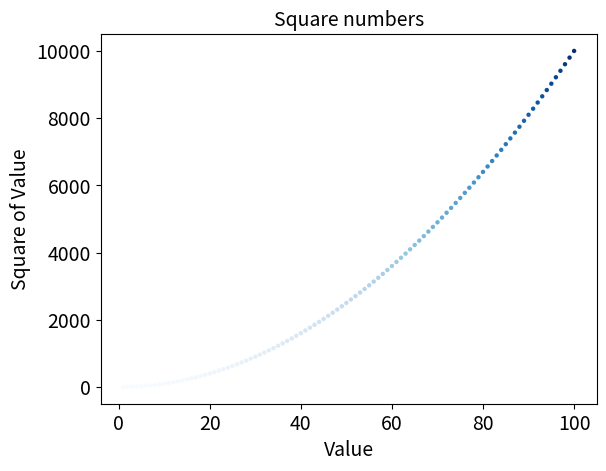

Generate this figure with matplotlib:
import matplotlib.pyplot as plt

x_values = list(range(1,101))
y_values = [x**2 for x in x_values]
plt.scatter(x_values,y_values, c=y_values, cmap=plt.cm.Blues, s=10, edgecolor='none')
#Set chart title and label axes.

plt.title("Square numbers", fontsize=14)
plt.xlabel("Value", fontsize=14)
plt.ylabel("Square of Value", fontsize=14)

#set sizze of tick labels
plt.tick_params(axis='both', which='major', labelsize=14)
plt.savefig('square_plot.png', bbox_inches='tight')
plt.show()

